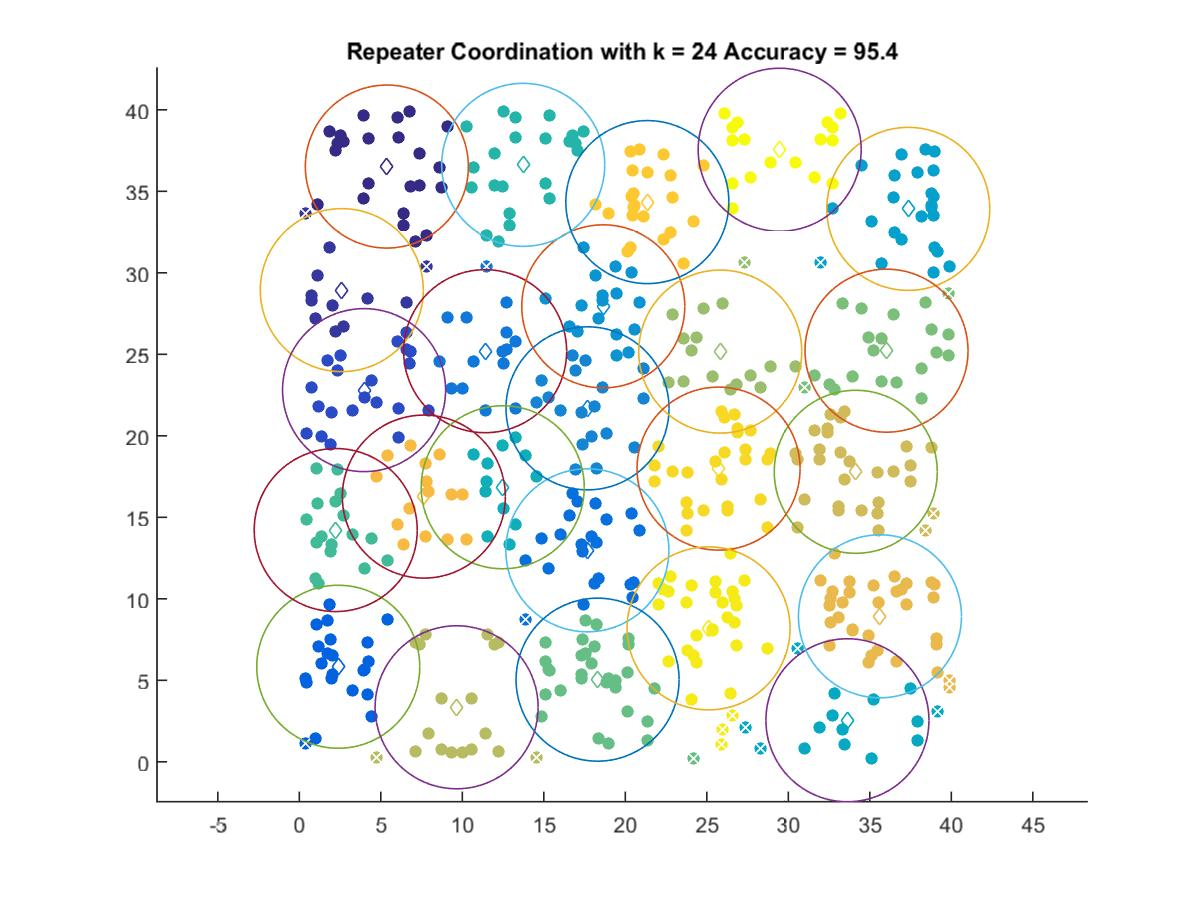

Values plotted in this chart, from the file beside it:
5.3692, 36.522
2.604, 28.94
3.972, 22.81
2.387, 5.834
17.67, 12.98
11.4, 25.19
17.68, 21.69
18.65, 27.95
37.36, 33.92
33.63, 2.552
12.48, 16.85
13.74, 36.63
2.233, 14.22
18.3, 5.042
36.02, 25.23
25.82, 25.17
9.649, 3.348
34.14, 17.8
35.62, 8.929
7.639, 16.27
21.35, 34.34
25.72, 17.99
25.11, 8.188
29.47, 37.55
